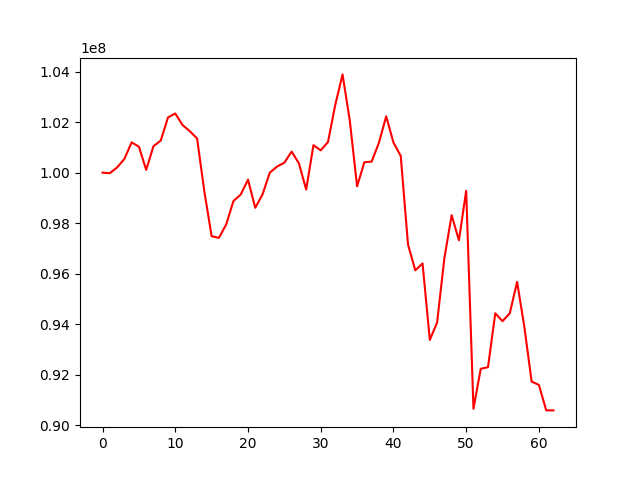

Source data for this figure (header and first rows):
, 0
0, 100000000
1, 99980012
2, 100204889
3, 100542946
4, 101199131
5, 101028135
6, 100109375
7, 101047846
8, 101268735
9, 102185499
10, 102342113
11, 101884253
12, 101641006
13, 101353640
14, 99252161
15, 97486569
16, 97420414
17, 97949909
18, 98878113
19, 99134575
20, 99723554
21, 98608224
22, 99142754
23, 100001657
24, 100242314
25, 100395700
26, 100833709
27, 100368739
28, 99331565
29, 101089227
30, 100881749
31, 101215446
32, 102686040
33, 103888515
34, 102048935
35, 99458252
36, 100413025
37, 100438057
38, 101180525
39, 102229877
40, 101192296
41, 100664509
42, 97161514
43, 96136318
44, 96407478
45, 93382556
46, 94069208
47, 96609816
48, 98318724
49, 97326324
50, 99281676
51, 90658339
52, 92239128
53, 92302404
54, 94434647
55, 94123600
56, 94439516
57, 95678900
58, 93893493
59, 91732407
... 3 more rows
